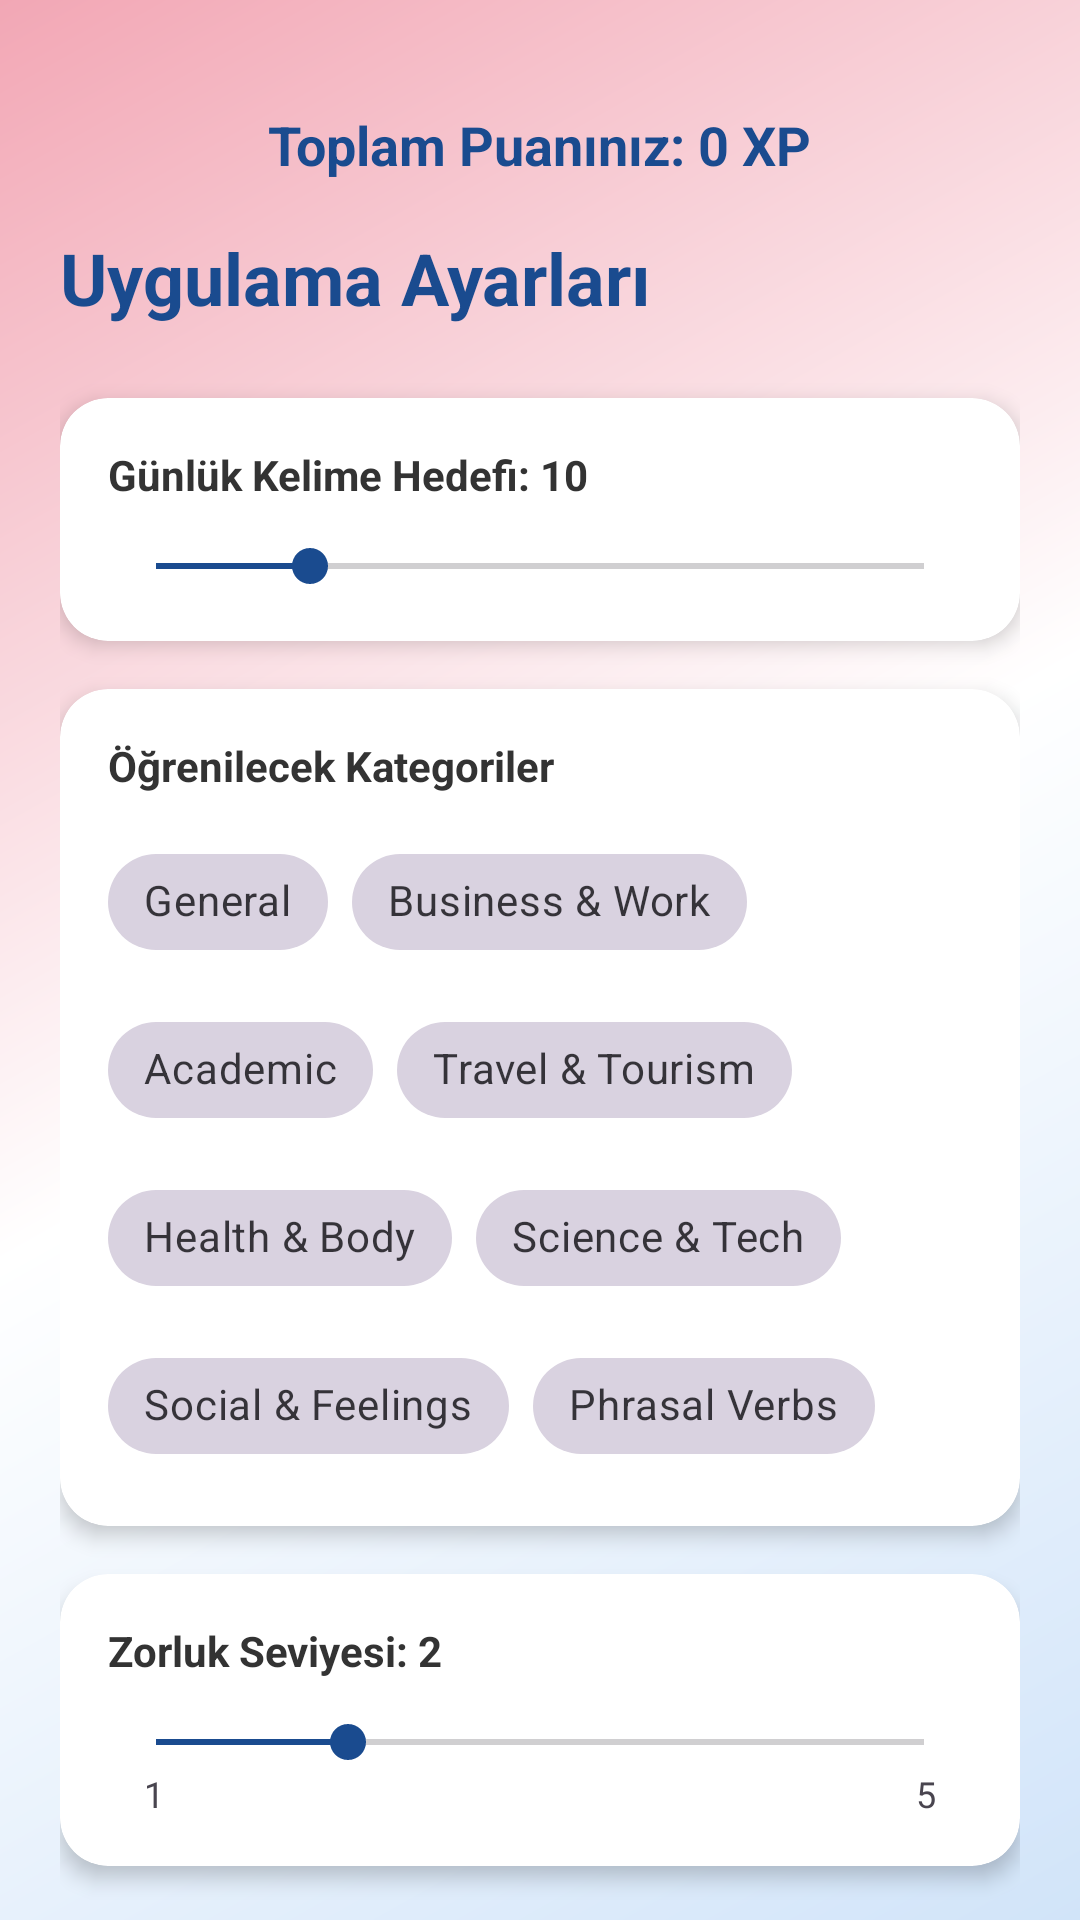

Layout XML and referenced resources for this Android screen:
<!-- AndroidManifest.xml: application theme Theme.Wordleloop -->
<!-- res/layout/activity_settings.xml -->
<?xml version="1.0" encoding="utf-8"?>
<androidx.core.widget.NestedScrollView
    xmlns:android="http://schemas.android.com/apk/res/android"
    xmlns:app="http://schemas.android.com/apk/res-auto"
    android:layout_width="match_parent"
    android:layout_height="match_parent"
    android:background="@drawable/background_gradient"
    android:fillViewport="true">

    <LinearLayout
        android:layout_width="match_parent"
        android:layout_height="wrap_content"
        android:orientation="vertical"
        android:padding="20dp">

        <TextView
            android:id="@+id/tvTotalXP"
            android:layout_width="wrap_content"
            android:layout_height="wrap_content"
            android:text="Toplam Puanınız: 0 XP"
            android:textSize="18sp"
            android:textStyle="bold"
            android:textColor="#1A4B8F"
            android:layout_gravity="center"
            android:layout_marginTop="16dp"
            android:layout_marginBottom="16dp"/>

        <TextView
            android:layout_width="wrap_content"
            android:layout_height="wrap_content"
            android:text="Uygulama Ayarları"
            android:textSize="24sp"
            android:textStyle="bold"
            android:textColor="#1A4B8F"
            android:layout_marginBottom="24dp"/>

        <androidx.cardview.widget.CardView
            android:layout_width="match_parent"
            android:layout_height="wrap_content"
            app:cardCornerRadius="16dp"
            app:cardElevation="4dp"
            android:layout_marginBottom="16dp">

            <LinearLayout
                android:layout_width="match_parent"
                android:layout_height="wrap_content"
                android:orientation="vertical"
                android:padding="16dp">

                <TextView
                    android:id="@+id/tvDailyGoalLabel"
                    android:layout_width="wrap_content"
                    android:layout_height="wrap_content"
                    android:text="Günlük Kelime Hedefi: 10"
                    android:textStyle="bold"
                    android:textColor="#333333"/>

                <SeekBar
                    android:id="@+id/seekBarDailyGoal"
                    android:layout_width="match_parent"
                    android:layout_height="wrap_content"
                    android:layout_marginTop="12dp"
                    android:max="50"
                    android:progress="10"
                    android:progressTint="#1A4B8F"
                    android:thumbTint="#1A4B8F"/>
            </LinearLayout>
        </androidx.cardview.widget.CardView>

        <androidx.cardview.widget.CardView
            android:layout_width="match_parent"
            android:layout_height="wrap_content"
            app:cardCornerRadius="16dp"
            app:cardElevation="4dp"
            android:layout_marginBottom="16dp">

            <LinearLayout
                android:layout_width="match_parent"
                android:layout_height="wrap_content"
                android:orientation="vertical"
                android:padding="16dp">

                <TextView
                    android:layout_width="wrap_content"
                    android:layout_height="wrap_content"
                    android:text="Öğrenilecek Kategoriler"
                    android:textStyle="bold"
                    android:textColor="#333333"
                    android:layout_marginBottom="12dp"/>

                <com.google.android.material.chip.ChipGroup
                    android:id="@+id/chipGroupCategories"
                    android:layout_width="match_parent"
                    android:layout_height="wrap_content"
                    app:chipSpacing="8dp">

                    <com.google.android.material.chip.Chip
                        android:id="@+id/chip_1"
                        style="@style/Widget.MaterialComponents.Chip.Filter"
                        android:layout_width="wrap_content"
                        android:layout_height="wrap_content"
                        android:text="General" />

                    <com.google.android.material.chip.Chip
                        android:id="@+id/chip_2"
                        style="@style/Widget.MaterialComponents.Chip.Filter"
                        android:layout_width="wrap_content"
                        android:layout_height="wrap_content"
                        android:text="Business &amp; Work" />

                    <com.google.android.material.chip.Chip
                        android:id="@+id/chip_3"
                        style="@style/Widget.MaterialComponents.Chip.Filter"
                        android:layout_width="wrap_content"
                        android:layout_height="wrap_content"
                        android:text="Academic" />

                    <com.google.android.material.chip.Chip
                        android:id="@+id/chip_4"
                        style="@style/Widget.MaterialComponents.Chip.Filter"
                        android:layout_width="wrap_content"
                        android:layout_height="wrap_content"
                        android:text="Travel &amp; Tourism" />

                    <com.google.android.material.chip.Chip
                        android:id="@+id/chip_5"
                        style="@style/Widget.MaterialComponents.Chip.Filter"
                        android:layout_width="wrap_content"
                        android:layout_height="wrap_content"
                        android:text="Health &amp; Body" />

                    <com.google.android.material.chip.Chip
                        android:id="@+id/chip_6"
                        style="@style/Widget.MaterialComponents.Chip.Filter"
                        android:layout_width="wrap_content"
                        android:layout_height="wrap_content"
                        android:text="Science &amp; Tech" />

                    <com.google.android.material.chip.Chip
                        android:id="@+id/chip_7"
                        style="@style/Widget.MaterialComponents.Chip.Filter"
                        android:layout_width="wrap_content"
                        android:layout_height="wrap_content"
                        android:text="Social &amp; Feelings" />

                    <com.google.android.material.chip.Chip
                        android:id="@+id/chip_8"
                        style="@style/Widget.MaterialComponents.Chip.Filter"
                        android:layout_width="wrap_content"
                        android:layout_height="wrap_content"
                        android:text="Phrasal Verbs" />
                </com.google.android.material.chip.ChipGroup>
            </LinearLayout>
        </androidx.cardview.widget.CardView>

        <androidx.cardview.widget.CardView
            android:layout_width="match_parent"
            android:layout_height="wrap_content"
            app:cardCornerRadius="16dp"
            app:cardElevation="4dp"
            android:layout_marginBottom="24dp">

            <LinearLayout
                android:layout_width="match_parent"
                android:layout_height="wrap_content"
                android:orientation="vertical"
                android:padding="16dp">

                <TextView
                    android:id="@+id/tvDifficultyLabel"
                    android:layout_width="wrap_content"
                    android:layout_height="wrap_content"
                    android:text="Zorluk Seviyesi: 2"
                    android:textStyle="bold"
                    android:textColor="#333333"
                    android:layout_marginBottom="12dp"/>

                <SeekBar
                    android:id="@+id/seekBarDifficulty"
                    android:layout_width="match_parent"
                    android:layout_height="wrap_content"
                    android:max="4"
                    android:progress="1"
                    android:progressTint="#1A4B8F"
                    android:thumbTint="#1A4B8F" />

                <LinearLayout
                    android:layout_width="match_parent"
                    android:layout_height="wrap_content"
                    android:orientation="horizontal"
                    android:paddingHorizontal="12dp">
                    <TextView android:layout_width="0dp" android:layout_height="wrap_content" android:layout_weight="1" android:text="1" android:textSize="12sp"/>
                    <TextView android:layout_width="wrap_content" android:layout_height="wrap_content" android:text="5" android:textSize="12sp"/>
                </LinearLayout>

            </LinearLayout>
        </androidx.cardview.widget.CardView>

        <Button
            android:id="@+id/btnSaveSettings"
            android:layout_width="match_parent"
            android:layout_height="60dp"
            android:text="AYARLARI KAYDET"
            android:backgroundTint="#1A4B8F"
            android:textColor="@android:color/white"
            android:textSize="16sp"
            android:textStyle="bold"
            app:cornerRadius="12dp"/>

    </LinearLayout>
</androidx.core.widget.NestedScrollView>
<!-- resources referenced by this layout -->
<resources>
  <!-- drawable background_gradient (drawable) -->
  <?xml version="1.0" encoding="utf-8"?>
  <shape xmlns:android="http://schemas.android.com/apk/res/android"
      android:shape="rectangle">
      <gradient
          android:angle="135"
          android:startColor="#D1E4F9"
          android:centerColor="#FFFFFF"
          android:endColor="#F2A7B5"
          android:type="linear" />
  </shape>
  <style name="Theme.Wordleloop" parent="Base.Theme.Wordleloop" />
  <style name="Base.Theme.Wordleloop" parent="Theme.Material3.DayNight.NoActionBar">
          
      </style>
</resources>
